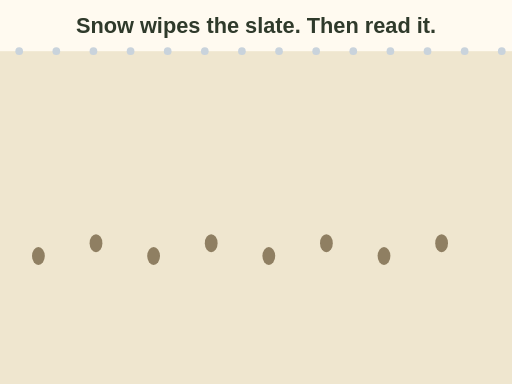
t = 0.00 s
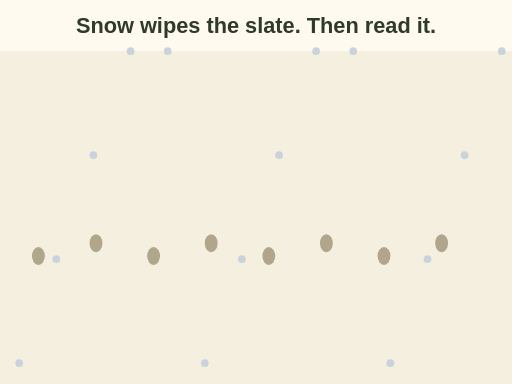
t = 1.50 s
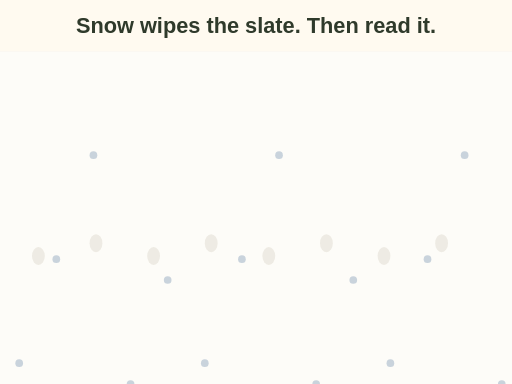
t = 3.10 s
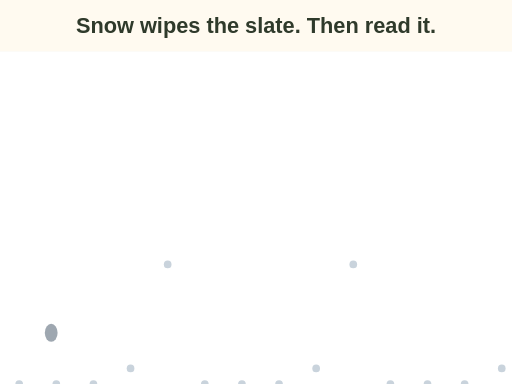
t = 4.63 s
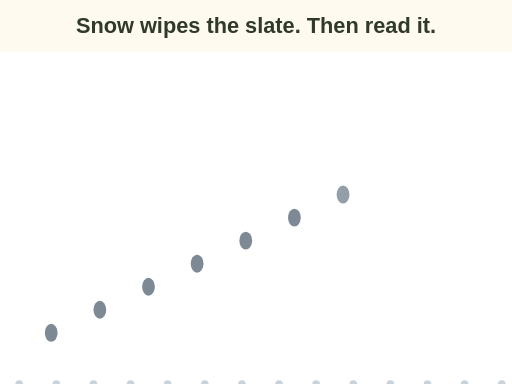
t = 6.15 s
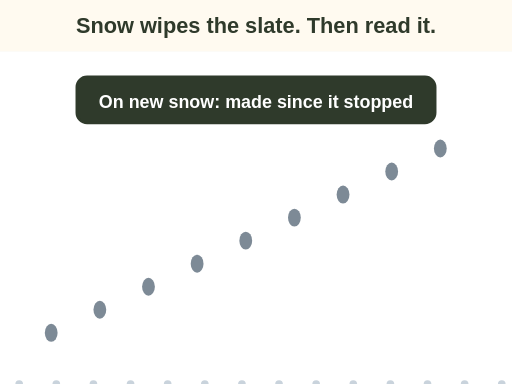
t = 7.70 s

The animated SVG that drew these frames (rendered in a browser with its animation timeline set to each time). Animation: 33 SMIL elements (animate=33); one cycle of 7.70 s.

<svg xmlns="http://www.w3.org/2000/svg" viewBox="0 0 400 300" role="img" aria-label="Animation: snow falls on bare ground and old tracks disappear under it. When it stops, a fresh line of tracks appears on top of the new snow, leading up the slope. Final label: a track on top of new snow was made since the snow stopped.">
<rect x="0" y="0" width="400" height="300" fill="#fffaf0"/>
<text x="200.0" y="26" font-family="sans-serif" font-size="17" font-weight="bold" fill="#2f3a2b" text-anchor="middle">Snow wipes the slate. Then read it.</text>
<rect x="0" y="40" width="400" height="260" fill="#efe6cf"/>
<rect x="0" y="40" width="400" height="260" fill="#ffffff" opacity="0"><animate attributeName="opacity" values="0;1" begin="0.5s" dur="3s" fill="freeze"/></rect>
<ellipse cx="30" cy="200" rx="5" ry="7" fill="#8f7f62"><animate attributeName="opacity" values="1;0" begin="0.5s" dur="3s" fill="freeze"/></ellipse>
<ellipse cx="75" cy="190" rx="5" ry="7" fill="#8f7f62"><animate attributeName="opacity" values="1;0" begin="0.5s" dur="3s" fill="freeze"/></ellipse>
<ellipse cx="120" cy="200" rx="5" ry="7" fill="#8f7f62"><animate attributeName="opacity" values="1;0" begin="0.5s" dur="3s" fill="freeze"/></ellipse>
<ellipse cx="165" cy="190" rx="5" ry="7" fill="#8f7f62"><animate attributeName="opacity" values="1;0" begin="0.5s" dur="3s" fill="freeze"/></ellipse>
<ellipse cx="210" cy="200" rx="5" ry="7" fill="#8f7f62"><animate attributeName="opacity" values="1;0" begin="0.5s" dur="3s" fill="freeze"/></ellipse>
<ellipse cx="255" cy="190" rx="5" ry="7" fill="#8f7f62"><animate attributeName="opacity" values="1;0" begin="0.5s" dur="3s" fill="freeze"/></ellipse>
<ellipse cx="300" cy="200" rx="5" ry="7" fill="#8f7f62"><animate attributeName="opacity" values="1;0" begin="0.5s" dur="3s" fill="freeze"/></ellipse>
<ellipse cx="345" cy="190" rx="5" ry="7" fill="#8f7f62"><animate attributeName="opacity" values="1;0" begin="0.5s" dur="3s" fill="freeze"/></ellipse>
<circle cx="15" cy="40" r="3" fill="#c9d3dc"><animate attributeName="cy" values="40;300" begin="0.0s" dur="1.6s" repeatCount="2" fill="freeze"/></circle>
<circle cx="44" cy="40" r="3" fill="#c9d3dc"><animate attributeName="cy" values="40;300" begin="0.5s" dur="1.6s" repeatCount="2" fill="freeze"/></circle>
<circle cx="73" cy="40" r="3" fill="#c9d3dc"><animate attributeName="cy" values="40;300" begin="1.0s" dur="1.6s" repeatCount="2" fill="freeze"/></circle>
<circle cx="102" cy="40" r="3" fill="#c9d3dc"><animate attributeName="cy" values="40;300" begin="1.5s" dur="1.6s" repeatCount="2" fill="freeze"/></circle>
<circle cx="131" cy="40" r="3" fill="#c9d3dc"><animate attributeName="cy" values="40;300" begin="2.0s" dur="1.6s" repeatCount="2" fill="freeze"/></circle>
<circle cx="160" cy="40" r="3" fill="#c9d3dc"><animate attributeName="cy" values="40;300" begin="0.0s" dur="1.6s" repeatCount="2" fill="freeze"/></circle>
<circle cx="189" cy="40" r="3" fill="#c9d3dc"><animate attributeName="cy" values="40;300" begin="0.5s" dur="1.6s" repeatCount="2" fill="freeze"/></circle>
<circle cx="218" cy="40" r="3" fill="#c9d3dc"><animate attributeName="cy" values="40;300" begin="1.0s" dur="1.6s" repeatCount="2" fill="freeze"/></circle>
<circle cx="247" cy="40" r="3" fill="#c9d3dc"><animate attributeName="cy" values="40;300" begin="1.5s" dur="1.6s" repeatCount="2" fill="freeze"/></circle>
<circle cx="276" cy="40" r="3" fill="#c9d3dc"><animate attributeName="cy" values="40;300" begin="2.0s" dur="1.6s" repeatCount="2" fill="freeze"/></circle>
<circle cx="305" cy="40" r="3" fill="#c9d3dc"><animate attributeName="cy" values="40;300" begin="0.0s" dur="1.6s" repeatCount="2" fill="freeze"/></circle>
<circle cx="334" cy="40" r="3" fill="#c9d3dc"><animate attributeName="cy" values="40;300" begin="0.5s" dur="1.6s" repeatCount="2" fill="freeze"/></circle>
<circle cx="363" cy="40" r="3" fill="#c9d3dc"><animate attributeName="cy" values="40;300" begin="1.0s" dur="1.6s" repeatCount="2" fill="freeze"/></circle>
<circle cx="392" cy="40" r="3" fill="#c9d3dc"><animate attributeName="cy" values="40;300" begin="1.5s" dur="1.6s" repeatCount="2" fill="freeze"/></circle>
<ellipse cx="40" cy="260" rx="5" ry="7" fill="#7d8a96" opacity="0"><animate attributeName="opacity" values="0;1" begin="4.40s" dur="0.3s" fill="freeze"/></ellipse>
<ellipse cx="78" cy="242" rx="5" ry="7" fill="#7d8a96" opacity="0"><animate attributeName="opacity" values="0;1" begin="4.65s" dur="0.3s" fill="freeze"/></ellipse>
<ellipse cx="116" cy="224" rx="5" ry="7" fill="#7d8a96" opacity="0"><animate attributeName="opacity" values="0;1" begin="4.90s" dur="0.3s" fill="freeze"/></ellipse>
<ellipse cx="154" cy="206" rx="5" ry="7" fill="#7d8a96" opacity="0"><animate attributeName="opacity" values="0;1" begin="5.15s" dur="0.3s" fill="freeze"/></ellipse>
<ellipse cx="192" cy="188" rx="5" ry="7" fill="#7d8a96" opacity="0"><animate attributeName="opacity" values="0;1" begin="5.40s" dur="0.3s" fill="freeze"/></ellipse>
<ellipse cx="230" cy="170" rx="5" ry="7" fill="#7d8a96" opacity="0"><animate attributeName="opacity" values="0;1" begin="5.65s" dur="0.3s" fill="freeze"/></ellipse>
<ellipse cx="268" cy="152" rx="5" ry="7" fill="#7d8a96" opacity="0"><animate attributeName="opacity" values="0;1" begin="5.90s" dur="0.3s" fill="freeze"/></ellipse>
<ellipse cx="306" cy="134" rx="5" ry="7" fill="#7d8a96" opacity="0"><animate attributeName="opacity" values="0;1" begin="6.15s" dur="0.3s" fill="freeze"/></ellipse>
<ellipse cx="344" cy="116" rx="5" ry="7" fill="#7d8a96" opacity="0"><animate attributeName="opacity" values="0;1" begin="6.40s" dur="0.3s" fill="freeze"/></ellipse>
<g opacity="0"><animate attributeName="opacity" values="0;1" begin="7.2s" dur="0.5s" fill="freeze"/><rect x="60" y="60" width="280" height="36" rx="8" fill="#2f3a2b" stroke="#2f3a2b" stroke-width="2"/><text x="200" y="84" font-family="sans-serif" font-size="14" font-weight="bold" fill="#fff" text-anchor="middle">On new snow: made since it stopped</text></g>
</svg>
